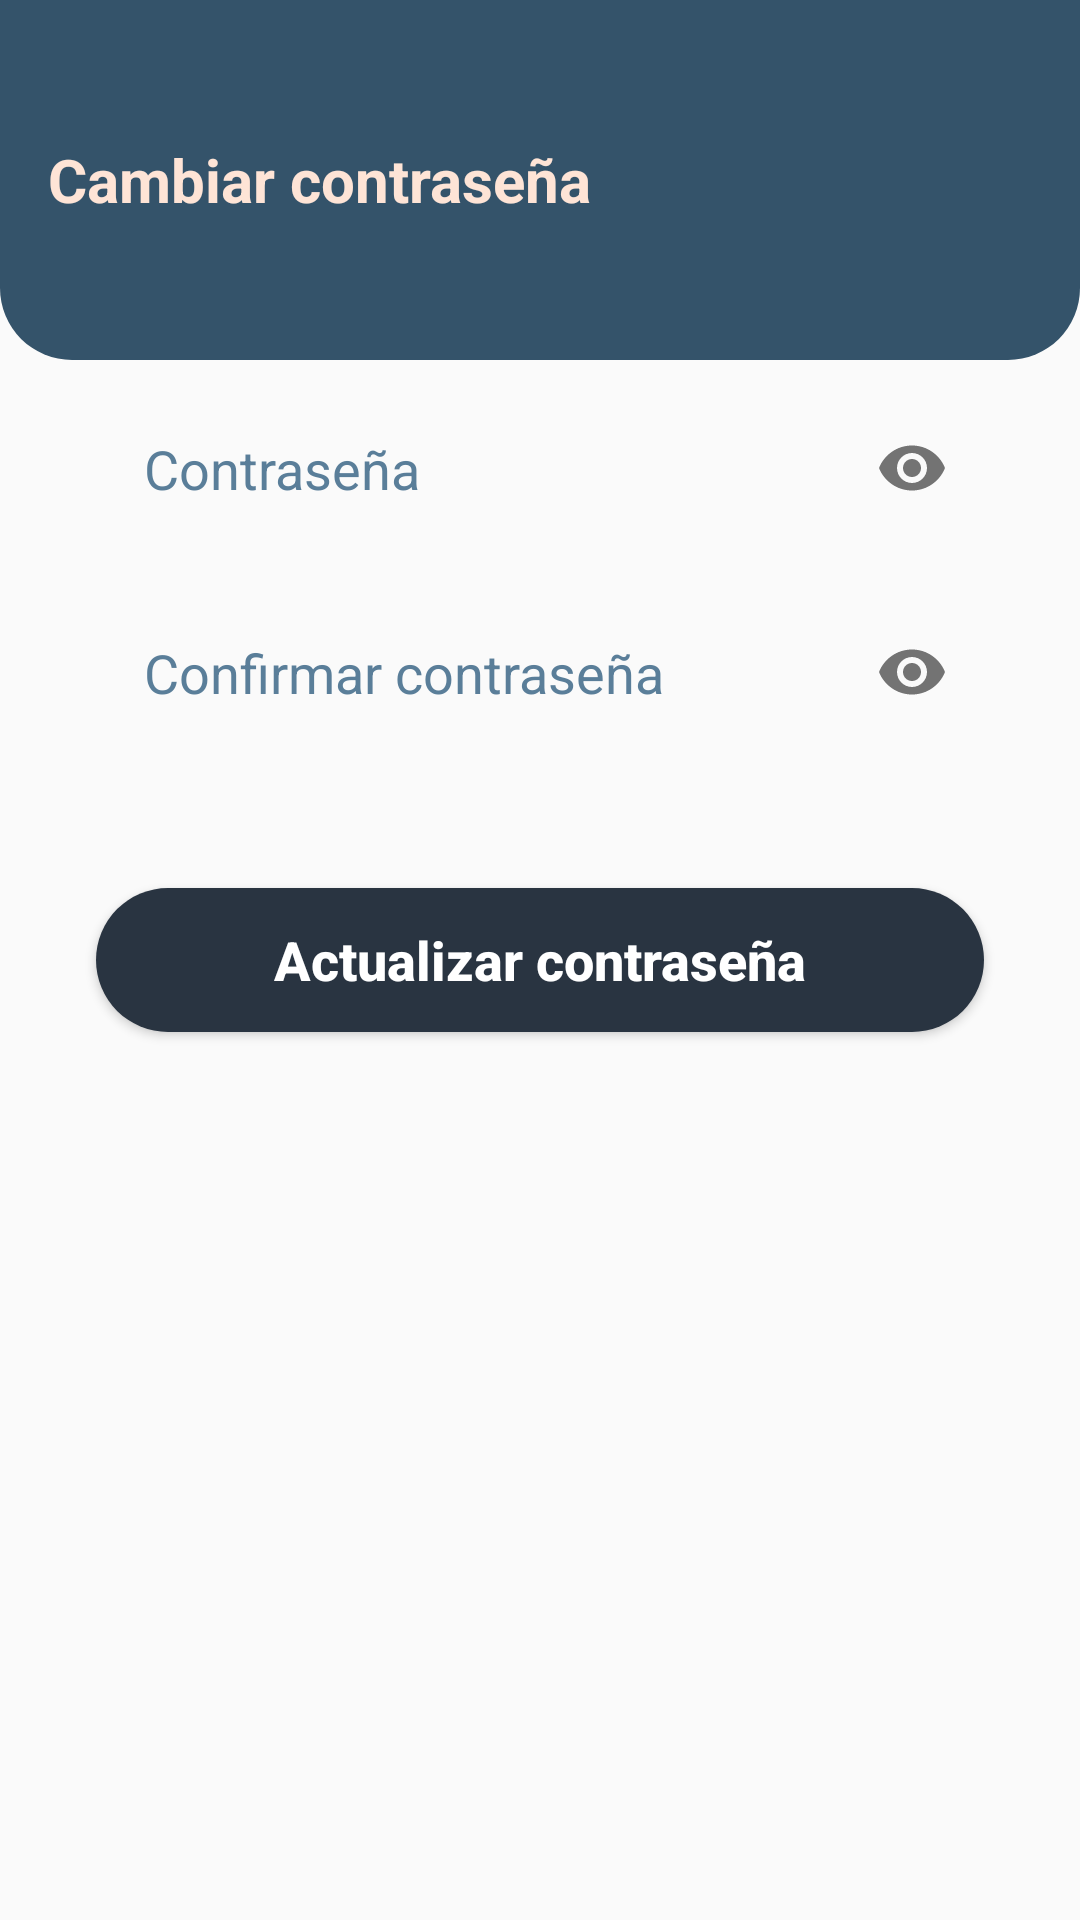

Reconstruct the res/layout file that produces this screen, plus the resources it refers to.
<!-- AndroidManifest.xml: application theme Theme.ApkCavoshCafeS101 -->
<!-- res/layout/fragment_passwordd.xml -->
<?xml version="1.0" encoding="utf-8"?>
<FrameLayout
    xmlns:android="http://schemas.android.com/apk/res/android"
    xmlns:tools="http://schemas.android.com/tools"
    xmlns:app="http://schemas.android.com/apk/res-auto"
    android:layout_width="match_parent"
    android:layout_height="match_parent"
    tools:context=".ui.Passwordd">

    <TextView
        android:layout_width="match_parent"
        android:layout_height="120dp"
        android:background="@drawable/sh_bg_header_police_blue"
        android:paddingHorizontal="16dp"
        android:gravity="start|center"
        android:text="Cambiar contraseña"
        android:textColor="@color/flesh"
        android:textSize="20sp"
        android:textStyle="bold" />

    <com.google.android.material.textfield.TextInputLayout
        android:id="@+id/tilPasswordd"
        android:layout_width="match_parent"
        android:layout_height="wrap_content"
        android:layout_marginHorizontal="32dp"
        android:layout_marginTop="-164dp"
        android:layout_gravity="center"
        app:endIconMode="password_toggle"
        app:hintEnabled="false">

        <com.google.android.material.textfield.TextInputEditText
            android:layout_width="match_parent"
            android:layout_height="wrap_content"
            android:background="@drawable/se_bg_edt_police_blue"
            android:inputType="textPassword"
            android:padding="16dp"
            android:maxLength="20"
            android:textColorHint="@color/steel_teal"
            android:hint="@string/passwordd" />

    </com.google.android.material.textfield.TextInputLayout>

    <com.google.android.material.textfield.TextInputLayout
        android:id="@+id/tilPassworddConfirmar"
        android:layout_width="match_parent"
        android:layout_height="wrap_content"
        android:layout_marginHorizontal="32dp"
        android:layout_marginTop="-96dp"
        android:layout_gravity="center"
        app:endIconMode="password_toggle"
        app:hintEnabled="false">

        <com.google.android.material.textfield.TextInputEditText
            android:layout_width="match_parent"
            android:layout_height="wrap_content"
            android:background="@drawable/se_bg_edt_police_blue"
            android:inputType="textPassword"
            android:padding="16dp"
            android:maxLength="20"
            android:textColorHint="@color/steel_teal"
            android:hint="@string/confirmar_passwordd" />

    </com.google.android.material.textfield.TextInputLayout>

    <Button
        android:id="@+id/btnActualizar"
        android:layout_width="match_parent"
        android:layout_height="wrap_content"
        android:layout_marginHorizontal="32dp"
        android:layout_gravity="center"
        android:background="@drawable/sh_bg_btn_gunmetal"
        android:text="Actualizar contraseña"
        android:textAllCaps="false"
        android:textColor="@color/white"
        android:textSize="18sp"
        android:textStyle="bold" />

</FrameLayout>
<!-- resources referenced by this layout -->
<resources>
  <color name="flesh">#FEE4D6</color>
  <color name="steel_teal">#5A7E99</color>
  <color name="white">#FFFFFFFF</color>
  <!-- drawable sh_bg_btn_gunmetal (drawable) -->
  <?xml version="1.0" encoding="utf-8"?>
  <shape xmlns:android="http://schemas.android.com/apk/res/android">
      <corners android:radius="24dp"/>
      <solid android:color="@color/gunmetal"/>
  </shape>
  <!-- drawable sh_bg_header_police_blue (drawable) -->
  <?xml version="1.0" encoding="utf-8"?>
  <shape xmlns:android="http://schemas.android.com/apk/res/android">
      <corners android:bottomLeftRadius="24dp"
               android:bottomRightRadius="24dp"/>
      <solid android:color="@color/police_blue"/>
  </shape>
  <string name="confirmar_passwordd">Confirmar contraseña</string>
  <string name="passwordd">Contraseña</string>
  <style name="Theme.ApkCavoshCafeS101" parent="Theme.MaterialComponents.DayNight.NoActionBar.Bridge">
          
          <item name="colorPrimary">@color/purple_500</item>
          <item name="colorPrimaryVariant">@color/purple_700</item>
          <item name="colorOnPrimary">@color/white</item>
          
          <item name="colorSecondary">@color/teal_200</item>
          <item name="colorSecondaryVariant">@color/teal_700</item>
          <item name="colorOnSecondary">@color/black</item>
          
          <item name="android:statusBarColor">?attr/colorPrimaryVariant</item>
          
      </style>
  <color name="gunmetal">#293441</color>
  <color name="police_blue">#34536A</color>
  <color name="purple_500">#FF6200EE</color>
  <color name="purple_700">#FF3700B3</color>
  <color name="teal_200">#FF03DAC5</color>
  <color name="teal_700">#FF018786</color>
  <color name="black">#FF000000</color>
</resources>
